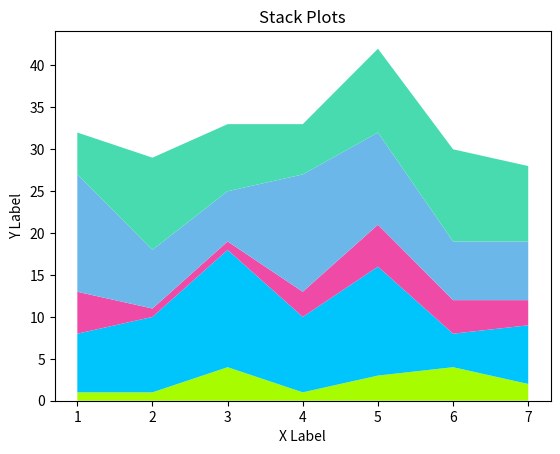

Write the Python code that produced this figure.
# Date 16-06-2021

import matplotlib.pyplot as plt

days = [1, 2, 3, 4, 5, 6, 7]

playing = [7,  9, 14, 9, 13,  4,  7]
eating = [5, 1, 1, 3, 5, 4, 3]
working = [14,  7,  6, 14, 11,  7,  7]
programming = [1, 1, 4, 1, 3, 4, 2]
sleeping = [5,  11,  8,  6, 10, 11,  9]


plt.stackplot(days, programming, playing, eating, working,
              sleeping, colors=['#A8FC00', '#00C5FC', '#EF4AA5', '#6BB7EA', '#48DBAF'])

plt.xlabel('X Label')
plt.ylabel('Y Label')
plt.title('Stack Plots')
plt.show()
